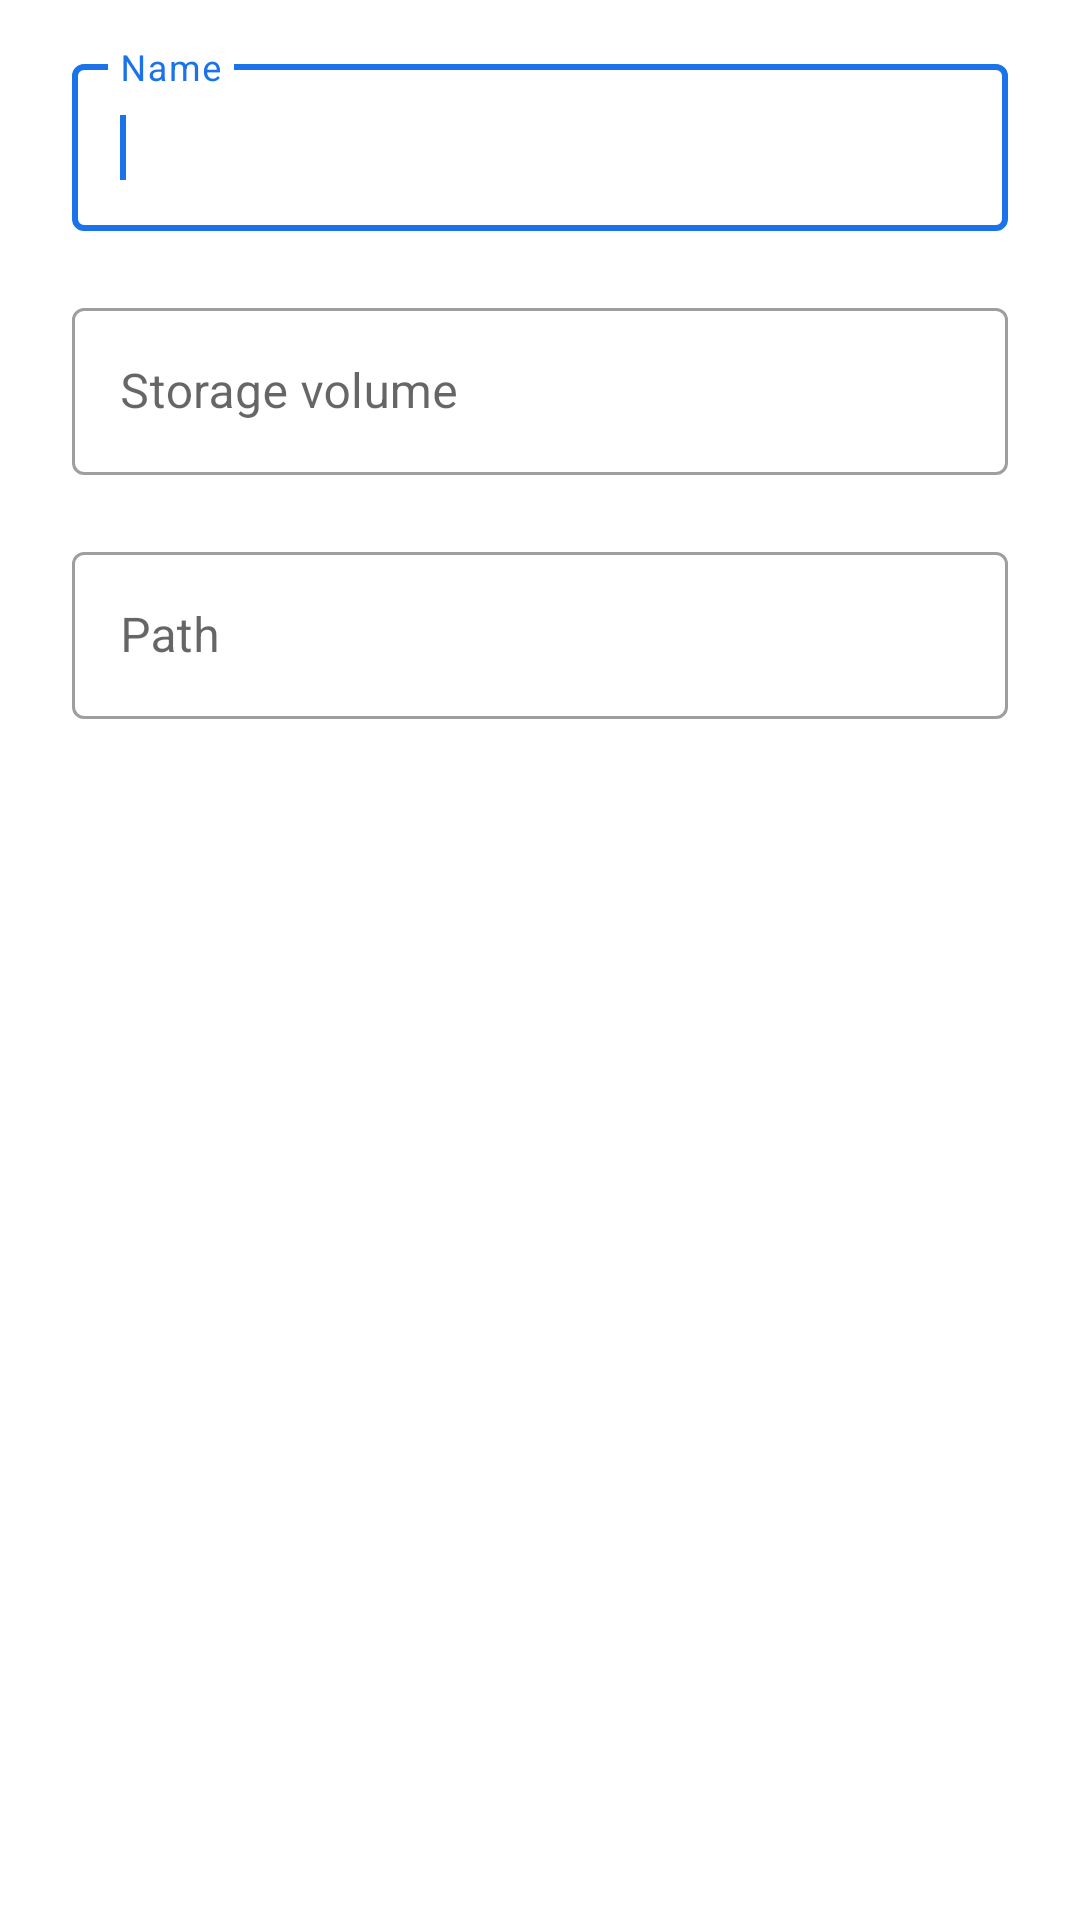

Reconstruct the res/layout file that produces this screen, plus the resources it refers to.
<!-- AndroidManifest.xml: activity theme Theme.FileAci.Translucent -->
<!-- res/layout/edit_external_storage_shortcut_dialog.xml -->
<?xml version="1.0" encoding="utf-8"?>
<FrameLayout
    xmlns:android="http://schemas.android.com/apk/res/android"
    xmlns:app="http://schemas.android.com/apk/res-auto"
    android:layout_width="match_parent"
    android:layout_height="wrap_content"
    android:paddingTop="@dimen/abc_dialog_title_divider_material">

    <androidx.core.widget.NestedScrollView
        android:layout_width="match_parent"
        android:layout_height="wrap_content"
        android:scrollbars="vertical"
        android:scrollIndicators="top|bottom">

        <LinearLayout
            android:layout_width="match_parent"
            android:layout_height="wrap_content"
            android:paddingStart="?dialogPreferredPadding"
            android:paddingEnd="?dialogPreferredPadding"
            android:paddingTop="8dp"
            android:orientation="vertical">

            <com.google.android.material.textfield.TextInputLayout
                android:id="@+id/nameLayout"
                android:layout_width="match_parent"
                android:layout_height="wrap_content"
                android:hint="@string/storage_edit_document_tree_name"
                app:errorEnabled="true"
                app:expandedHintEnabled="false">

                <com.google.android.material.textfield.TextInputEditText
                    android:id="@+id/nameEdit"
                    android:layout_width="match_parent"
                    android:layout_height="wrap_content"
                    android:importantForAutofill="no"
                    android:inputType="text">
                    <requestFocus />
                </com.google.android.material.textfield.TextInputEditText>
            </com.google.android.material.textfield.TextInputLayout>

            <com.google.android.material.textfield.TextInputLayout
                android:id="@+id/rootIdLayout"
                android:layout_width="match_parent"
                android:layout_height="wrap_content"
                android:hint="@string/storage_edit_external_storage_shortcut_root_id"
                app:errorEnabled="true">

                <com.google.android.material.textfield.TextInputEditText
                    android:id="@+id/rootIdEdit"
                    android:layout_width="match_parent"
                    android:layout_height="wrap_content"
                    android:importantForAutofill="no"
                    android:inputType="text" />
            </com.google.android.material.textfield.TextInputLayout>

            <com.google.android.material.textfield.TextInputLayout
                android:id="@+id/pathLayout"
                android:layout_width="match_parent"
                android:layout_height="wrap_content"
                android:hint="@string/storage_edit_external_storage_shortcut_path">

                <com.google.android.material.textfield.TextInputEditText
                    android:id="@+id/pathEdit"
                    android:layout_width="match_parent"
                    android:layout_height="wrap_content"
                    android:importantForAutofill="no"
                    android:inputType="textUri" />
            </com.google.android.material.textfield.TextInputLayout>
        </LinearLayout>
    </androidx.core.widget.NestedScrollView>
</FrameLayout>
<!-- resources referenced by this layout -->
<resources>
  <string name="storage_edit_document_tree_name">Name</string>
  <string name="storage_edit_external_storage_shortcut_path">Path</string>
  <string name="storage_edit_external_storage_shortcut_root_id">Storage volume</string>
  <style name="Theme.FileAci.Translucent" parent="Base.Theme.FileAci.Translucent" />
  <style name="Base.Theme.FileAci.Translucent" parent="Platform.Theme.FileAci.Translucent">
          <item name="android:colorBackgroundCacheHint">@null</item>
          <item name="android:windowAnimationStyle">@null</item>
          <item name="android:windowBackground">@android:color/transparent</item>
          <item name="android:windowContentOverlay">@null</item>
          <item name="android:windowDisablePreview">true</item>
          <item name="android:windowIsTranslucent">true</item>
          <item name="windowNoTitle">true</item>
      </style>
  <style name="Platform.Theme.FileAci.Translucent" parent="Platform.V21.Theme.FileAci.Translucent" />
  <style name="Platform.V21.Theme.FileAci.Translucent" parent="Theme.FileAci">
          <item name="android:navigationBarColor">@android:color/transparent</item>
          <item name="android:statusBarColor">@android:color/transparent</item>
      </style>
  <style name="Theme.FileAci" parent="Base.Theme.FileAci" />
  <style name="Platform.Theme.FileAci" parent="Platform.V21.Theme.FileAci" />
  <style name="ThemeOverlay.FileAci.ActionBar" parent="">
          <item name="colorControlNormal">?android:textColorPrimary</item>
          <item name="searchViewStyle">@style/Widget.AppCompat.SearchView.ActionBar</item>
      </style>
  <style name="ThemeOverlay.FileAci.ActionBarPopup" parent="">
          <item name="colorControlNormal">?android:textColorSecondary</item>
          <item name="searchViewStyle">@style/Widget.AppCompat.SearchView</item>
      </style>
  <style name="Widget.FileAci.ListView.DropDown" parent="Widget.AppCompat.ListView.DropDown">
          <item name="android:paddingTop">8dp</item>
          <item name="android:paddingBottom">8dp</item>
          <item name="android:clipToPadding">false</item>
      </style>
  <color name="color_primary">@color/color_primary_light</color>
  <color name="color_surface">@color/color_surface_light</color>
  <style name="ShapeAppearance.FileAci.MediumComponent" parent="ShapeAppearance.MaterialComponents.MediumComponent">
          <item name="cornerSize">8dp</item>
      </style>
  <style name="Widget.FileAci.CardView" parent="Widget.MaterialComponents.CardView">
          <item name="android:stateListAnimator">@null</item>
          <item name="cardElevation">0dp</item>
          <item name="strokeColor">@color/mtrl_btn_stroke_color_selector</item>
          <item name="strokeWidth">@dimen/mtrl_btn_stroke_size</item>
      </style>
  <style name="Preference.FileAci.SwitchPreferenceCompat" parent="Preference.SwitchPreferenceCompat.Material">
          <item name="android:widgetLayout">@layout/switch_preference_compat_widget</item>
      </style>
  <style name="Platform.V21.Theme.FileAci" parent="Theme.MaterialComponents.DayNight.NoActionBar">
          <item name="colorPrimaryDark">@color/system_window_scrim_compat</item>
      </style>
  <color name="color_primary_light">@color/google_blue_600</color>
  <color name="color_surface_light">@android:color/white</color>
  <dimen name="navigation_item_horizontal_padding">24dp</dimen>
  <style name="ShapeAppearanceOverlay.FileAci.NavigationView.Item" parent="">
          <item name="cornerSize">50%</item>
          <item name="cornerSizeTopLeft">0dp</item>
          <item name="cornerSizeBottomLeft">0dp</item>
      </style>
  <dimen name="navigation_item_icon_padding">24dp</dimen>
  <color name="system_window_scrim_compat">@color/system_window_scrim_light_compat</color>
  <color name="google_blue_600">#1A73E8</color>
  <color name="system_window_scrim_light_compat">#44000000</color>
</resources>
